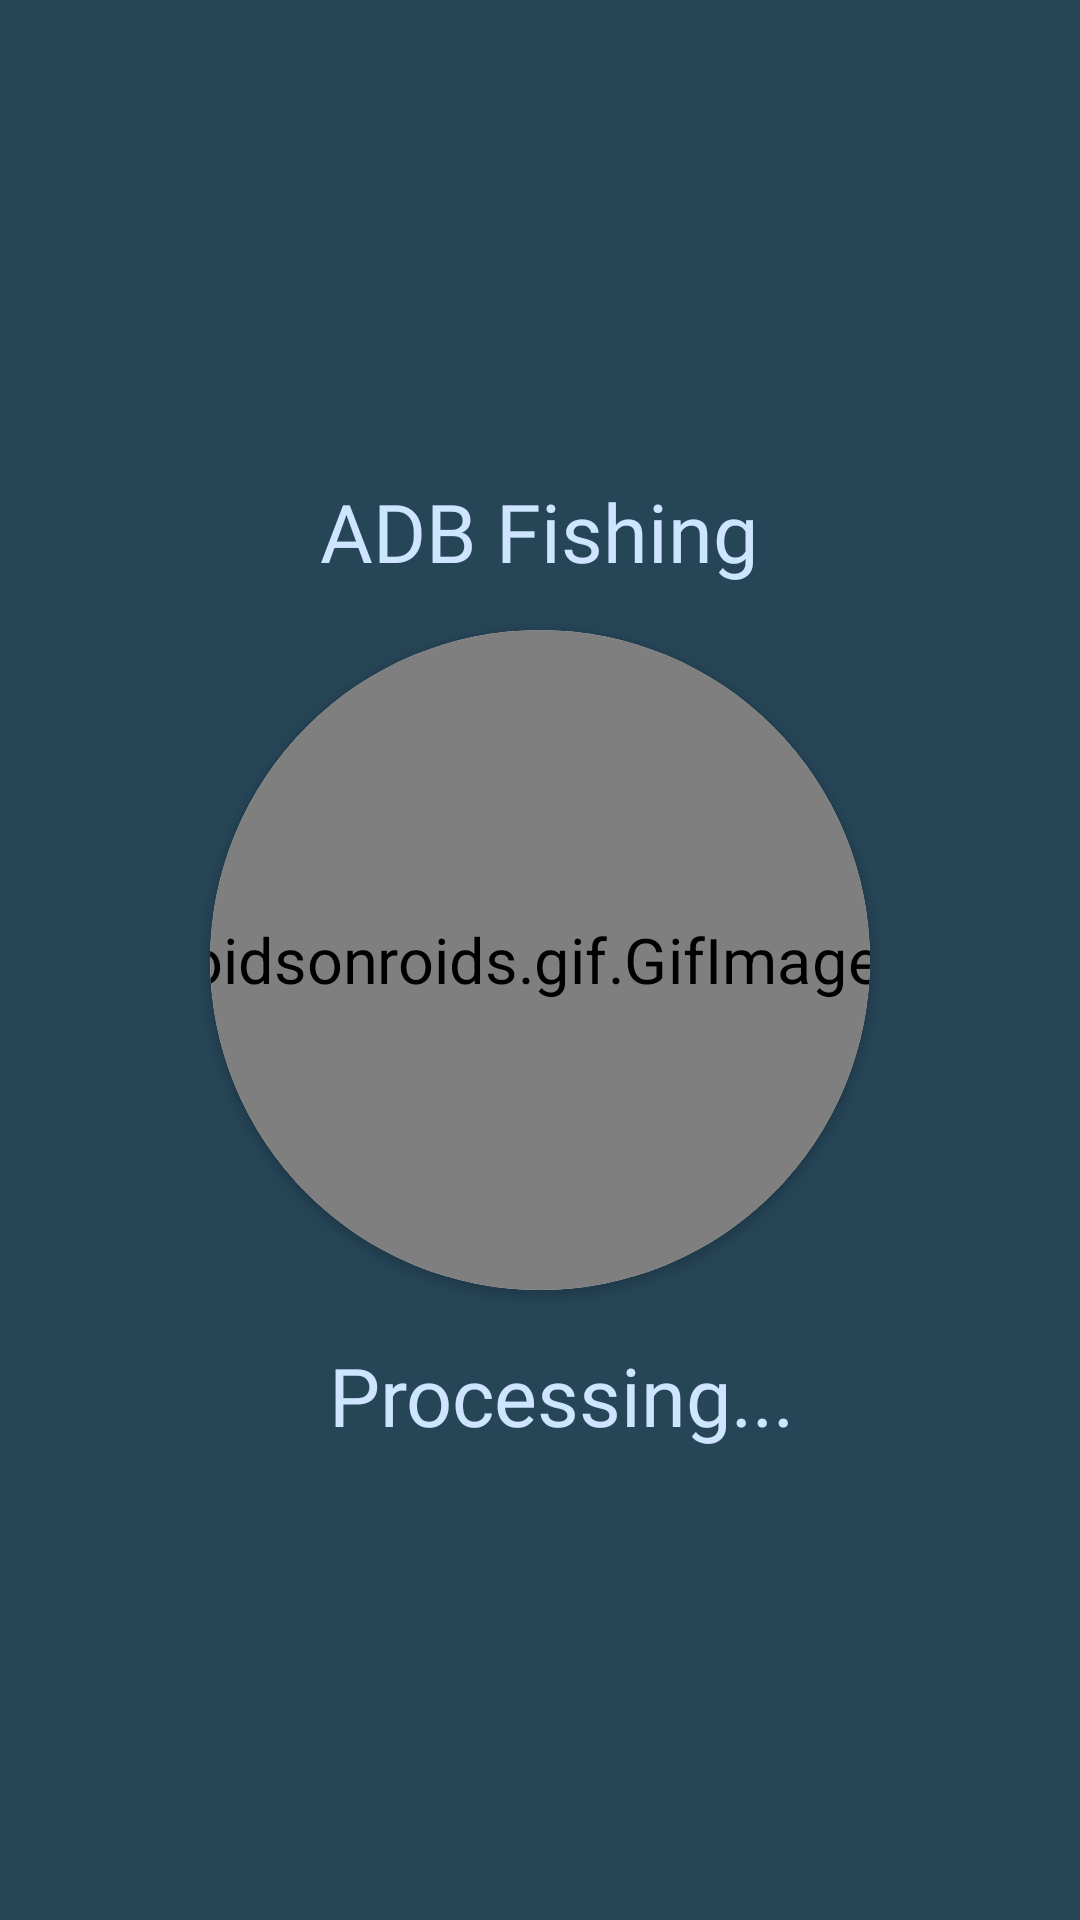

This screen was rendered from an Android layout file. Write that file and the resources it references.
<!-- AndroidManifest.xml: application theme Theme.AppCompat.DayNight.NoActionBar -->
<!-- res/layout/progress_bar.xml -->
<?xml version="1.0" encoding="utf-8"?>
<androidx.constraintlayout.widget.ConstraintLayout xmlns:android="http://schemas.android.com/apk/res/android"
    xmlns:tools="http://schemas.android.com/tools"
    android:layout_width="match_parent"
    android:background="@color/colorPrimary"
    android:layout_height="match_parent"
    xmlns:app="http://schemas.android.com/apk/res-auto">


<androidx.cardview.widget.CardView
    android:layout_width="220dp"
    android:id="@+id/aas"
    android:layout_height="220dp"
    app:cardCornerRadius="110dp"
    app:layout_constraintBottom_toBottomOf="parent"
    app:layout_constraintEnd_toEndOf="parent"
    android:layout_marginRight="32dp"
    android:layout_marginLeft="32dp"
    app:layout_constraintStart_toStartOf="parent"
    app:layout_constraintTop_toTopOf="parent">

    <pl.droidsonroids.gif.GifImageView
        android:id="@+id/gifImageView"
        android:scaleType="centerCrop"
        android:scaleX="1.5"
        android:scaleY="1.5"
        android:layout_width="match_parent"
        android:layout_height="match_parent"
        android:src="@drawable/loading"/>

</androidx.cardview.widget.CardView>


    <TextView
        android:id="@+id/textView8"
        android:layout_width="wrap_content"
        android:layout_height="wrap_content"
        android:layout_marginTop="14dp"
        android:layout_marginBottom="30dp"
        android:fontFamily="@font/nunitosans_regular"
        android:paddingBottom="15dp"
        android:text="Processing..."
        android:textAllCaps="false"
        android:textColor="#CDE5FF"
        android:textSize="27sp"
        app:layout_constraintBottom_toBottomOf="parent"
        app:layout_constraintEnd_toEndOf="parent"
        app:layout_constraintHorizontal_bias="0.536"
        app:layout_constraintStart_toStartOf="parent"
        app:layout_constraintTop_toBottomOf="@+id/aas"
        app:layout_constraintVertical_bias="0.025" />

    <TextView
        android:id="@+id/textView2"
        android:layout_width="wrap_content"
        android:layout_height="wrap_content"
        android:fontFamily="@font/nunitosans_extrabold"
        android:paddingBottom="15dp"
        android:text="ADB Fishing"
        android:textAllCaps="false"
        android:textColor="#CDE5FF"
        android:textSize="27sp"
        app:layout_constraintBottom_toTopOf="@+id/aas"
        app:layout_constraintEnd_toEndOf="parent"
        app:layout_constraintHorizontal_bias="0.498"
        app:layout_constraintStart_toStartOf="parent" />


</androidx.constraintlayout.widget.ConstraintLayout>
<!-- resources referenced by this layout -->
<resources>
  <color name="colorPrimary">#264557</color>
</resources>
